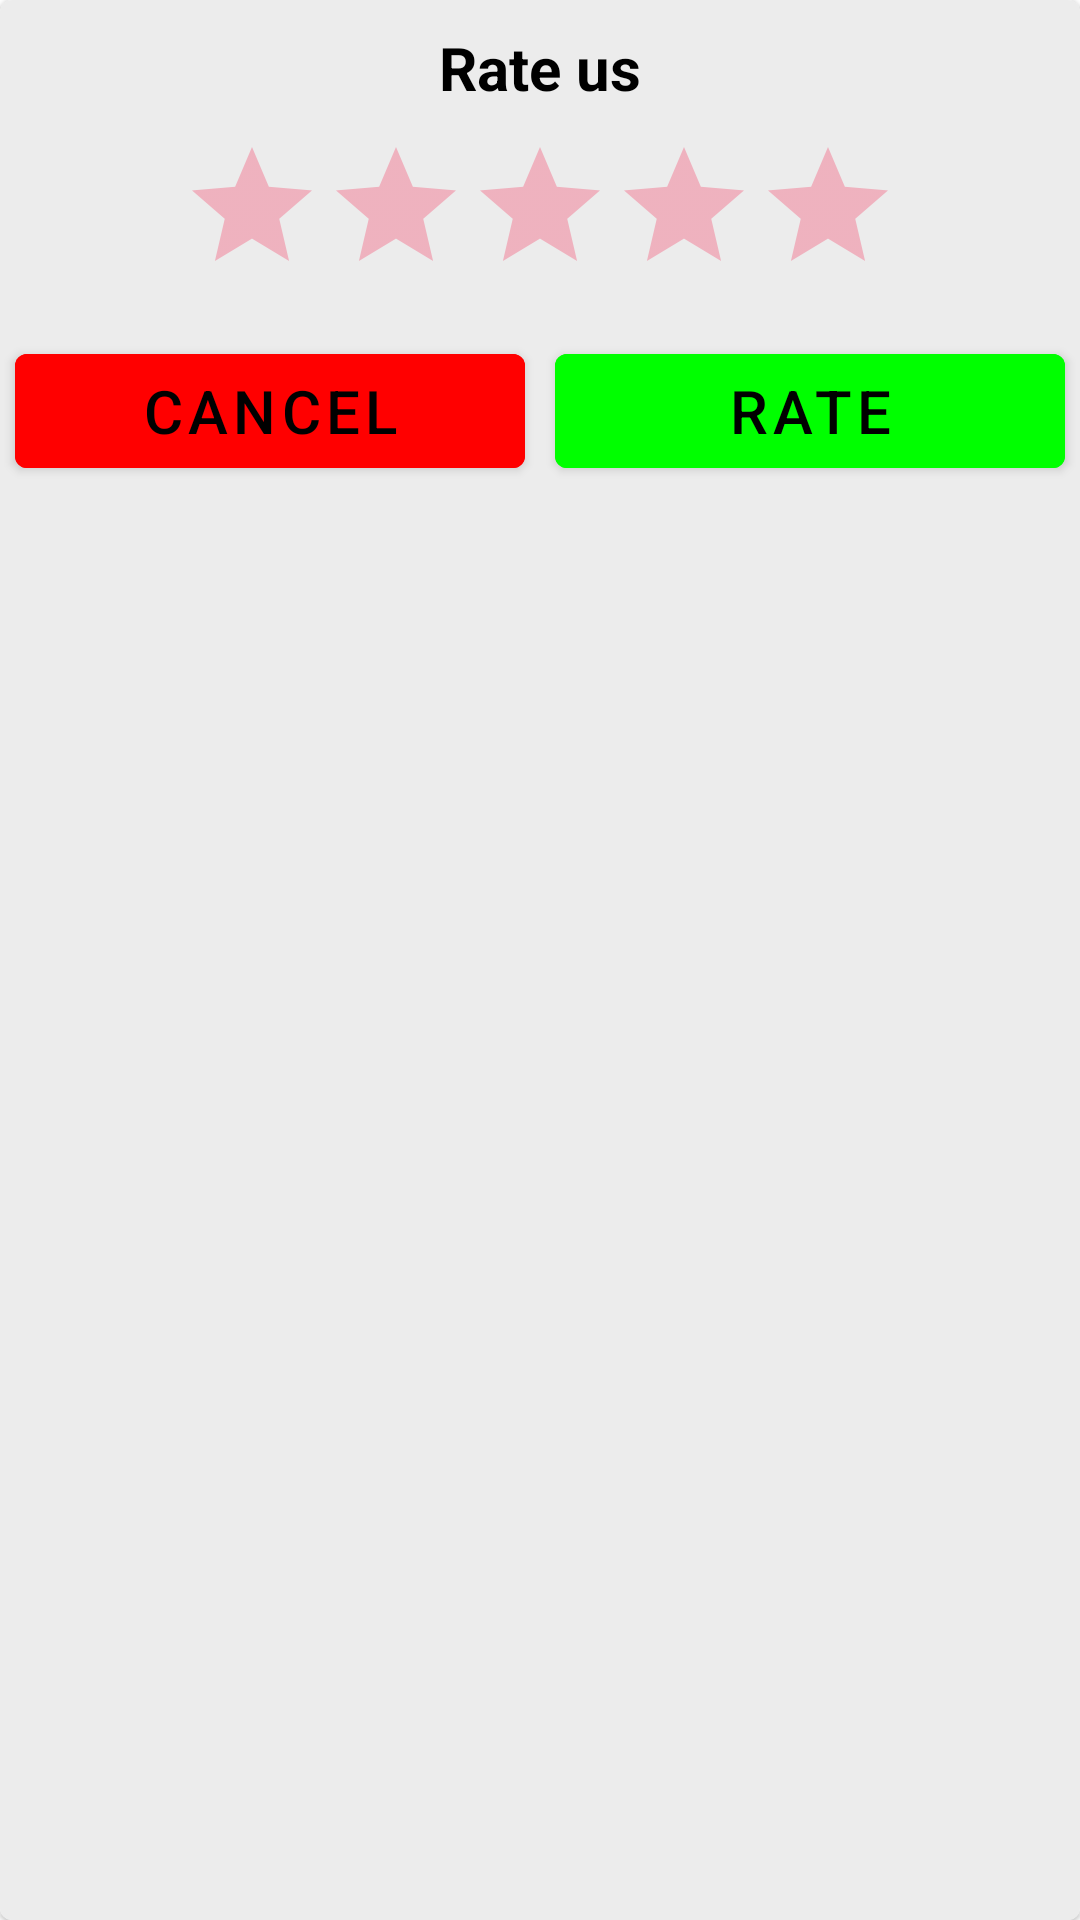

This screen was rendered from an Android layout file. Write that file and the resources it references.
<!-- AndroidManifest.xml: fallback theme Theme.MaterialComponents.DayNight.NoActionBar -->
<!-- res/layout/dialog_layout.xml -->
<?xml version="1.0" encoding="utf-8"?>
<com.google.android.material.card.MaterialCardView
    xmlns:android="http://schemas.android.com/apk/res/android"
    android:layout_width="match_parent"
    android:layout_height="wrap_content"
    xmlns:app="http://schemas.android.com/apk/res-auto"
    android:layout_gravity="center"
    app:elevation="4dp">

    <RelativeLayout
        android:layout_width="match_parent"
        android:layout_height="match_parent"
        android:background="#ececec">

        <TextView
            android:id="@+id/heading"
            android:layout_width="match_parent"
            android:layout_height="wrap_content"
            android:layout_marginStart="5dp"
            android:layout_marginTop="5dp"
            android:layout_marginEnd="5dp"
            android:layout_marginBottom="5dp"
            android:gravity="center"
            android:padding="4dp"
            android:text="Rate us"
            android:textColor="@color/black"
            android:textSize="20sp"
            android:textStyle="bold" />

        <RatingBar
            android:id="@+id/rating"
            android:layout_below="@id/heading"
            android:layout_width="wrap_content"
            android:layout_height="wrap_content"
            android:numStars="5"
            android:layout_centerHorizontal="true"
            android:stepSize="1"
            android:theme="@style/RatingBar"/>

            <LinearLayout
                android:id="@+id/llButtons"
                android:layout_width="match_parent"
                android:layout_height="wrap_content"
                android:orientation="horizontal"
                android:layout_below="@id/rating"
                android:layout_marginBottom="5dp"
                android:weightSum="2">

                <Button
                    android:id="@+id/btn_cancel"
                    android:layout_width="0dp"
                    android:layout_height="50dp"
                    android:layout_weight="1"
                    android:layout_marginTop="10dp"
                    android:layout_marginBottom="8dp"
                    android:text="CANCEL"
                    android:textSize="20sp"
                    android:layout_marginStart="5sp"
                    android:layout_marginEnd="5dp"
                    app:cornerRadius="4dp"
                    android:textColor="@color/black"
                    android:backgroundTint="#FF0000"/>

                <Button
                    android:id="@+id/btn_rate"
                    android:layout_width="0dp"
                    app:cornerRadius="4dp"
                    android:layout_height="50dp"
                    android:layout_weight="1"
                    android:layout_marginStart="5sp"
                    android:layout_marginEnd="5dp"
                    android:layout_marginTop="10dp"
                    android:layout_marginBottom="8dp"
                    android:text="Rate"
                    android:textSize="20sp"
                    android:textColor="@color/black"
                    android:backgroundTint="#00FF00"/>
            </LinearLayout>

        <TextView
            android:id="@+id/tvFeedback"
            android:layout_width="wrap_content"
            android:layout_height="wrap_content"
            android:layout_below="@id/llButtons"
            android:visibility="gone"
            android:layout_centerHorizontal="true"
            android:text="You gave us :"
            android:textColor="@color/black"
            android:layout_marginStart="10dp"
            android:layout_marginTop="10dp"
            android:layout_marginBottom="10dp"
            android:textSize="15sp"
            android:textStyle="bold"/>



    </RelativeLayout>
</com.google.android.material.card.MaterialCardView>
<!-- resources referenced by this layout -->
<resources>
  <color name="black">#FF000000</color>
  <style name="RatingBar" parent="Theme.AppCompat">
          <item name="colorControlNormal">@color/accent</item>
          <item name="colorControlActivated">@color/black</item>
      </style>
  <color name="accent">#F52c56</color>
</resources>
